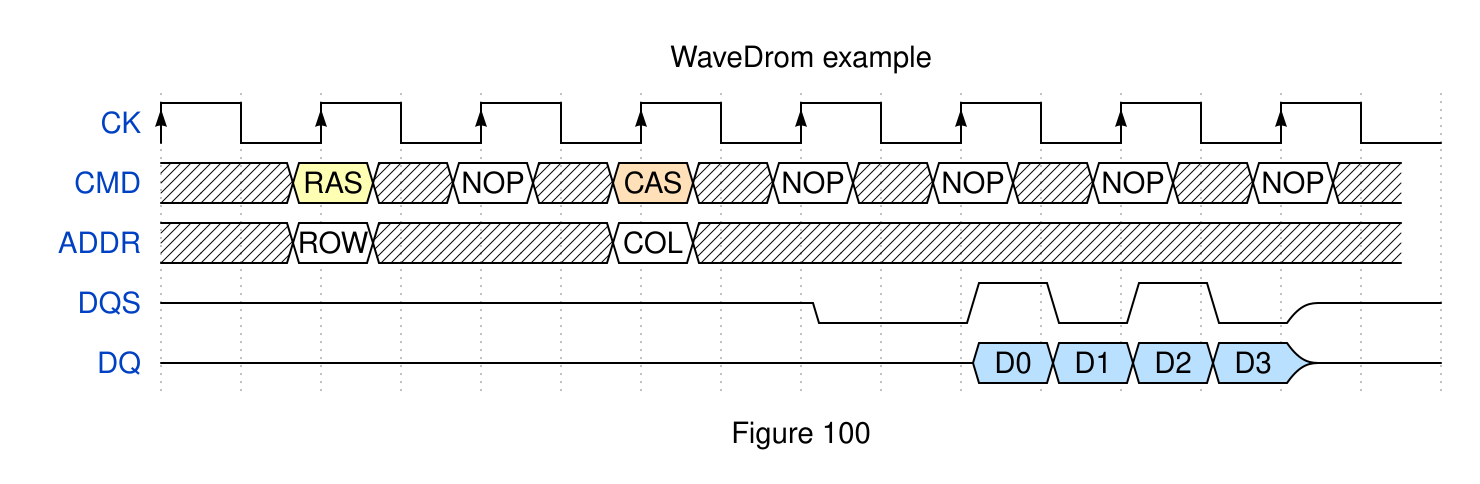

Write the WaveJSON whose rendering is this waveform diagram.

{ "signal": [
 { "name": "CK",   "wave": "P.......",                                              "period": 2  },
 { "name": "CMD",  "wave": "x.3x=x4x=x=x=x=x", "data": "RAS NOP CAS NOP NOP NOP NOP", "phase": 0.5 },
 { "name": "ADDR", "wave": "x.=x..=x........", "data": "ROW COL",                     "phase": 0.5 },
 { "name": "DQS",  "wave": "z.......0.1010z." },
 { "name": "DQ",   "wave": "z.........5555z.", "data": "D0 D1 D2 D3" }
],
"head":{
    "text": "WaveDrom example"
},
"foot":{
    "text": "Figure 100"
}
}
